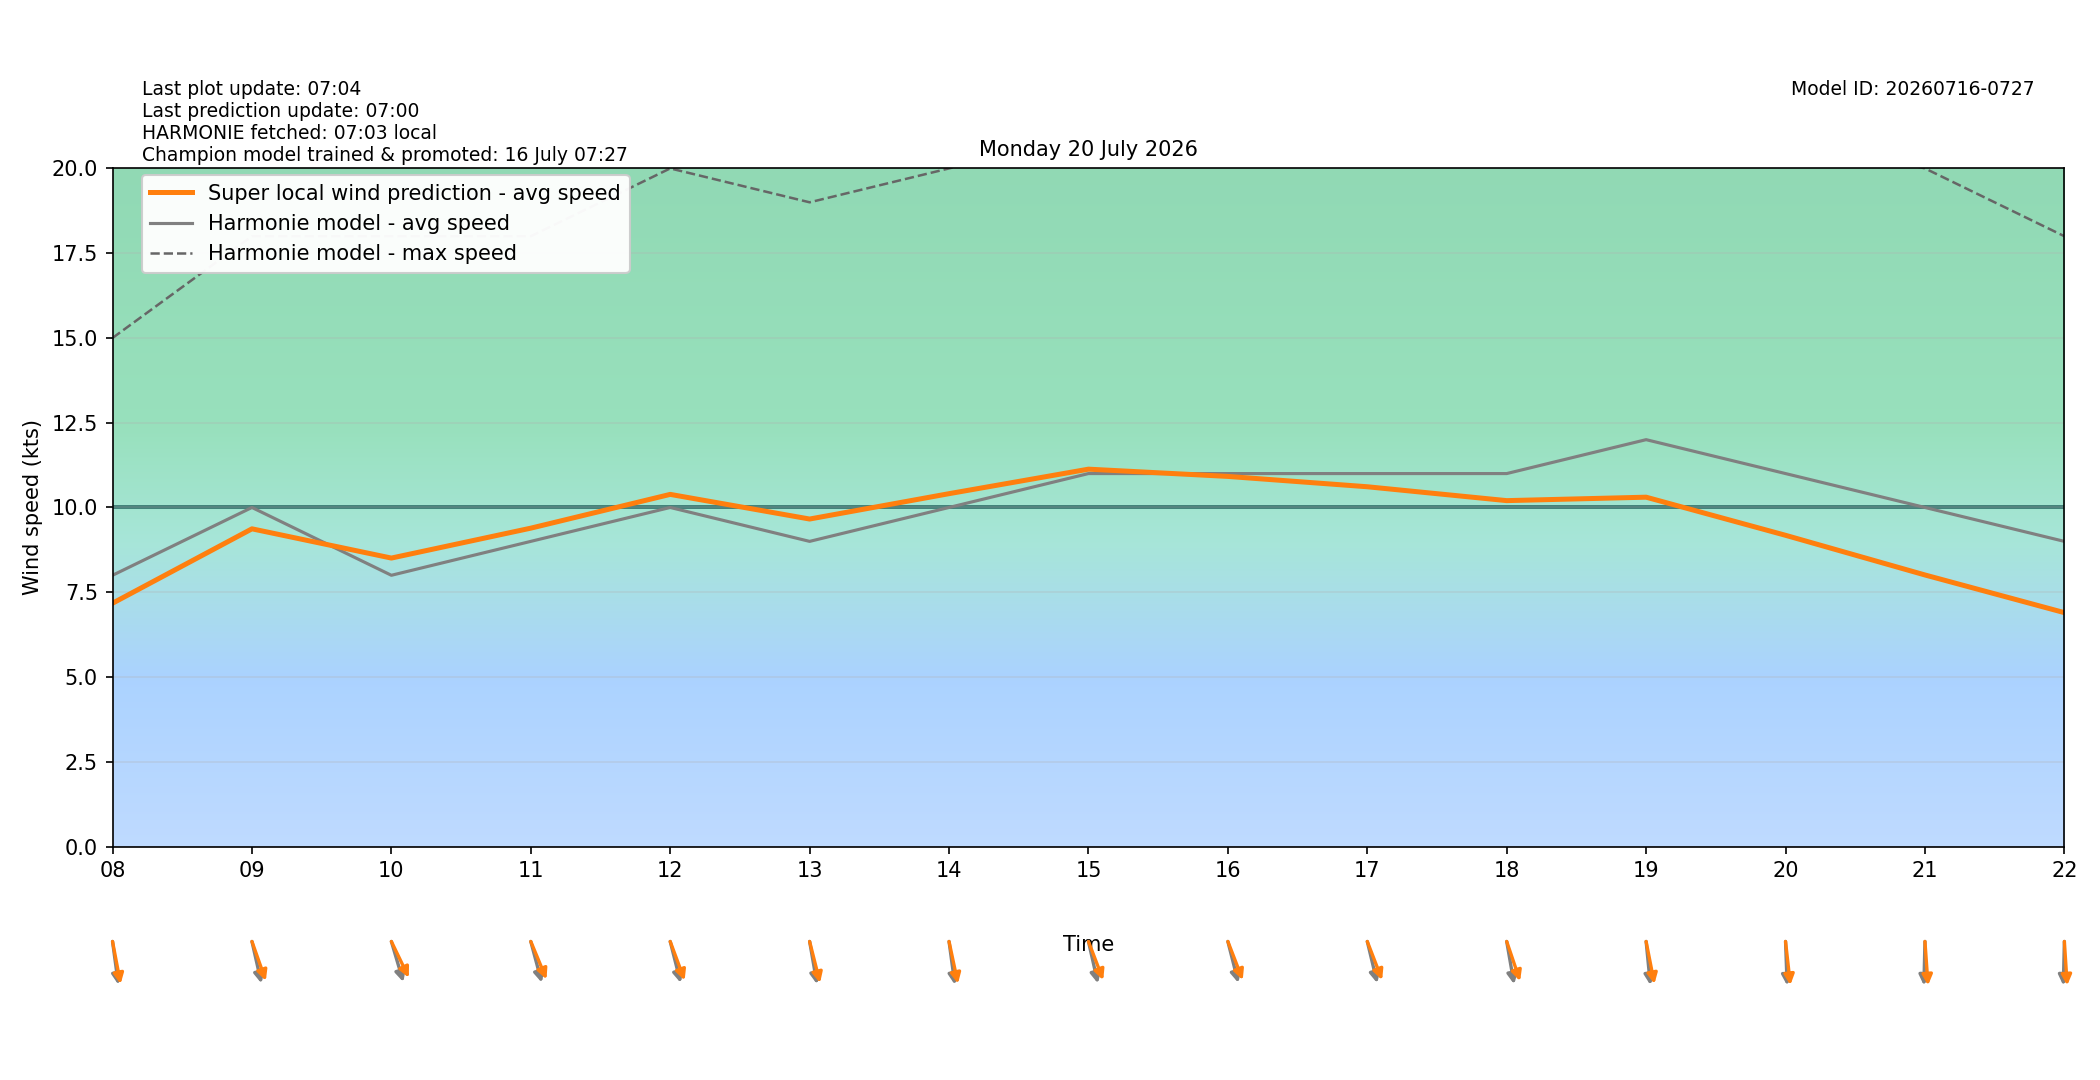

Source data for this figure (header and first rows):
target_time_utc, target_time_local, hour_utc, hour_local, forecast_wind_speed, forecast_wind_min, forecast_wind_max, lstm_pred_wind_speed, delta_speed_lstm_minus_forecast, forecast_wind_dir_deg, lstm_pred_wind_dir_deg, delta_dir_lstm_minus_forecast
2026-07-19T22:00:00Z, 2026-07-20T00:00:00+0200, 22, 00, 10.0, 10.0, 19.0, 7.788, -2.212, 338.0, 343.8, 5.773
2026-07-19T23:00:00Z, 2026-07-20T01:00:00+0200, 23, 01, 10.0, 10.0, 18.0, 7.623, -2.377, 337.0, 337.4, 0.3535
2026-07-20T00:00:00Z, 2026-07-20T02:00:00+0200, 00, 02, 10.0, 10.0, 17.0, 7.495, -2.505, 337.0, 338.2, 1.237
2026-07-20T01:00:00Z, 2026-07-20T03:00:00+0200, 01, 03, 9.0, 9.0, 17.0, 6.971, -2.029, 336.0, 335.8, -0.1897
2026-07-20T02:00:00Z, 2026-07-20T04:00:00+0200, 02, 04, 10.0, 10.0, 17.0, 7.623, -2.377, 338.0, 338, 0.02982
2026-07-20T03:00:00Z, 2026-07-20T05:00:00+0200, 03, 05, 9.0, 9.0, 17.0, 6.974, -2.026, 346.0, 340.1, -5.916
2026-07-20T04:00:00Z, 2026-07-20T06:00:00+0200, 04, 06, 9.0, 9.0, 17.0, 7.167, -1.833, 348.0, 343.4, -4.596
2026-07-20T05:00:00Z, 2026-07-20T07:00:00+0200, 05, 07, 8.0, 8.0, 16.0, 6.956, -1.044, 345.0, 341.2, -3.773
2026-07-20T06:00:00Z, 2026-07-20T08:00:00+0200, 06, 08, 8.0, 8.0, 15.0, 7.176, -0.8242, 349.0, 344.7, -4.254
2026-07-20T07:00:00Z, 2026-07-20T09:00:00+0200, 07, 09, 10.0, 10.0, 18.0, 9.37, -0.6297, 342.0, 333.1, -8.856
2026-07-20T08:00:00Z, 2026-07-20T10:00:00+0200, 08, 10, 8.0, 8.0, 18.0, 8.508, 0.5077, 337.0, 325.3, -11.71
2026-07-20T09:00:00Z, 2026-07-20T11:00:00+0200, 09, 11, 9.0, 9.0, 18.0, 9.39, 0.3899, 339.0, 329.2, -9.815
2026-07-20T10:00:00Z, 2026-07-20T12:00:00+0200, 10, 12, 10.0, 10.0, 20.0, 10.39, 0.386, 340.0, 332, -8.023
2026-07-20T11:00:00Z, 2026-07-20T13:00:00+0200, 11, 13, 9.0, 9.0, 19.0, 9.659, 0.6591, 346.0, 340.1, -5.909
2026-07-20T12:00:00Z, 2026-07-20T14:00:00+0200, 12, 14, 10.0, 10.0, 20.0, 10.41, 0.4071, 349.0, 343.1, -5.918
2026-07-20T13:00:00Z, 2026-07-20T15:00:00+0200, 13, 15, 11.0, 11.0, 21.0, 11.13, 0.13, 342.0, 331.2, -10.78
2026-07-20T14:00:00Z, 2026-07-20T16:00:00+0200, 14, 16, 11.0, 11.0, 21.0, 10.92, -0.08389, 340.0, 331, -8.971
2026-07-20T15:00:00Z, 2026-07-20T17:00:00+0200, 15, 17, 11.0, 11.0, 21.0, 10.61, -0.3889, 341.0, 331, -9.967
2026-07-20T16:00:00Z, 2026-07-20T18:00:00+0200, 16, 18, 11.0, 11.0, 21.0, 10.2, -0.7982, 346.0, 334.1, -11.91
2026-07-20T17:00:00Z, 2026-07-20T19:00:00+0200, 17, 19, 12.0, 12.0, 21.0, 10.3, -1.697, 352.0, 344.3, -7.69
2026-07-20T18:00:00Z, 2026-07-20T20:00:00+0200, 18, 20, 11.0, 11.0, 21.0, 9.179, -1.821, 357.0, 350.9, -6.092
2026-07-20T19:00:00Z, 2026-07-20T21:00:00+0200, 19, 21, 10.0, 10.0, 20.0, 8.009, -1.991, 2.0, 354.2, -7.786
2026-07-20T20:00:00Z, 2026-07-20T22:00:00+0200, 20, 22, 9.0, 9.0, 18.0, 6.898, -2.102, 2.0, 354.7, -7.303
2026-07-20T21:00:00Z, 2026-07-20T23:00:00+0200, 21, 23, 7.0, 7.0, 15.0, 5.081, -1.919, 10.0, 3.017, -6.983
